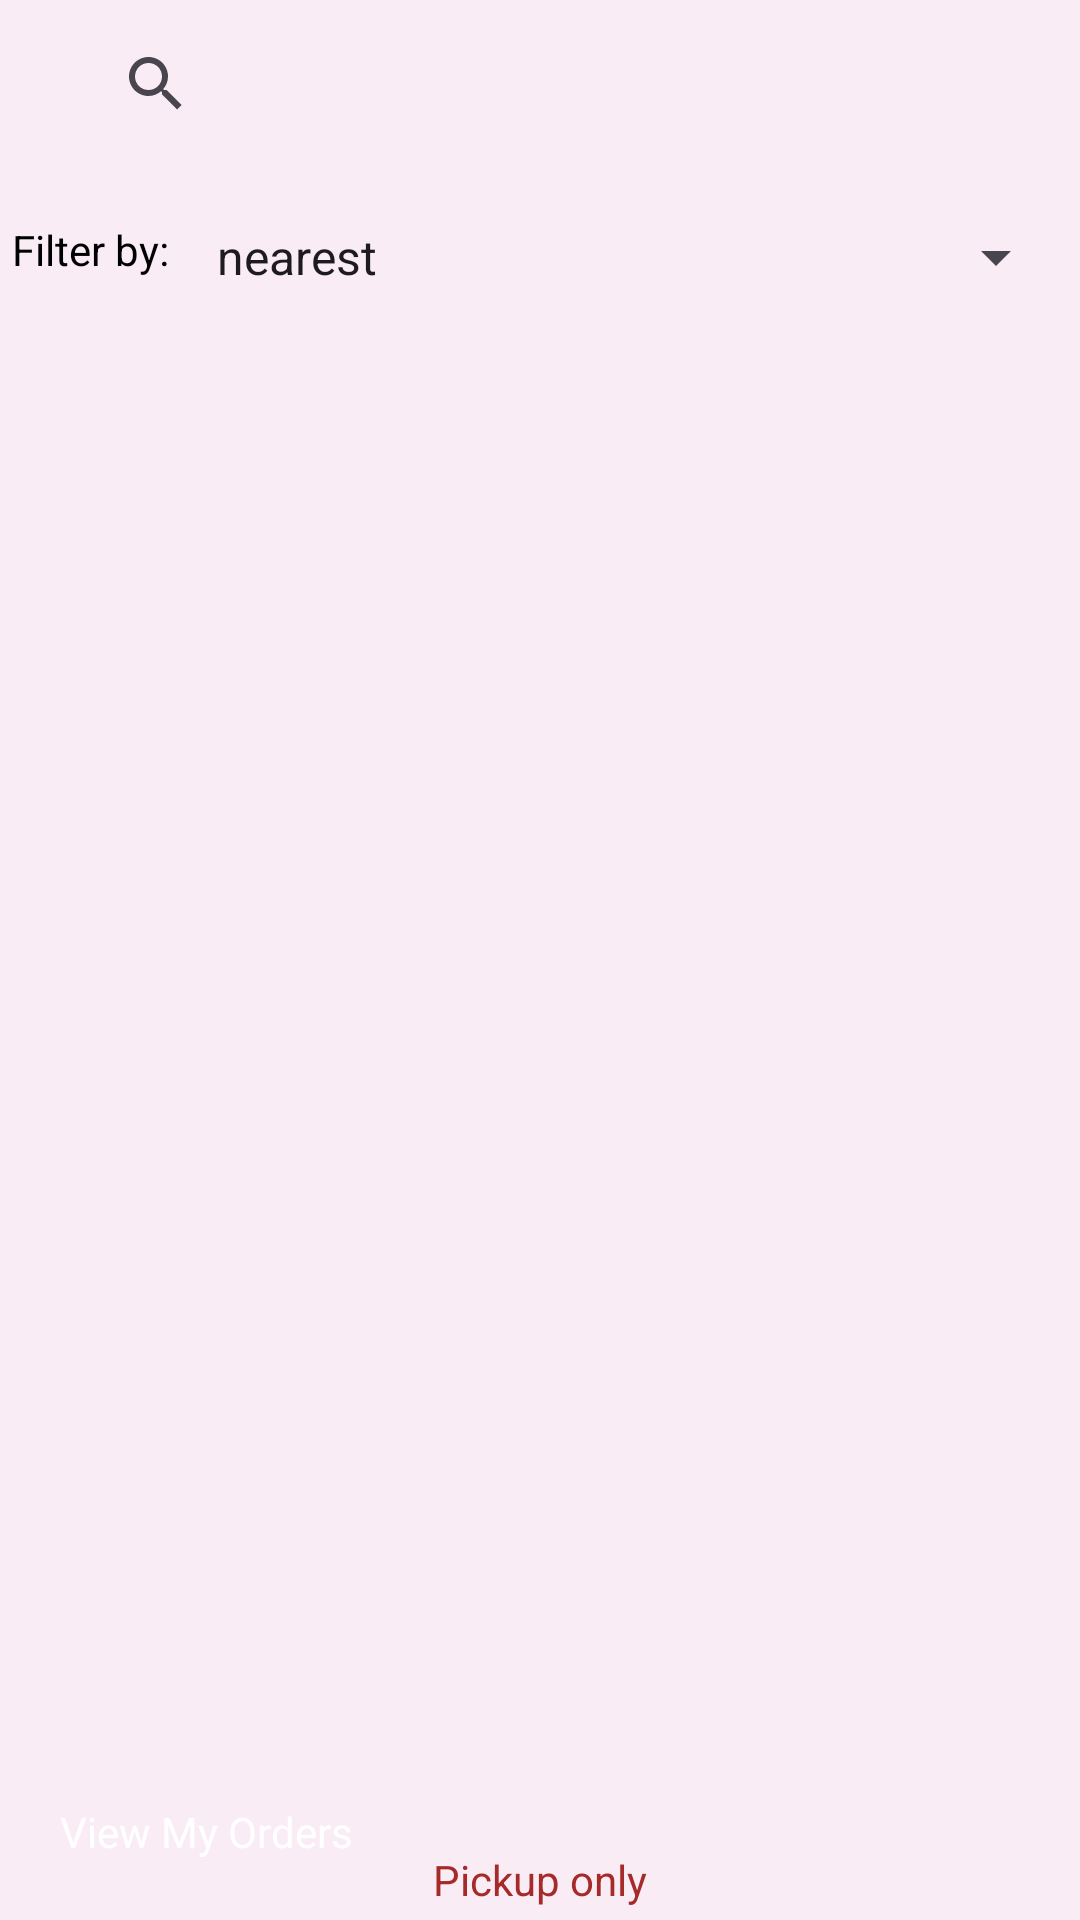

Android layout source for this screen:
<!-- AndroidManifest.xml: application theme Theme.Secondserve -->
<!-- res/layout/fragment_restaurant_search.xml -->
<androidx.constraintlayout.widget.ConstraintLayout
    xmlns:android="http://schemas.android.com/apk/res/android"
    xmlns:app="http://schemas.android.com/apk/res-auto"
    android:id="@+id/RestaurantSearchScreen"
    android:layout_width="match_parent"
    android:layout_height="match_parent"
    android:background="@color/accent_tint"
    android:padding="4dp">


    <ImageView
        android:id="@+id/back_arrow"
        android:layout_width="wrap_content"
        android:layout_height="wrap_content"
        android:contentDescription="@string/back_arrow_description"
        android:padding="8dp"
        android:src="@drawable/back_arrow"
        app:layout_constraintStart_toStartOf="parent"
        app:layout_constraintTop_toTopOf="parent" />


    <androidx.appcompat.widget.SearchView
        android:id="@+id/searchView"
        android:layout_width="0dp"
        android:layout_height="wrap_content"
        android:layout_marginStart="8dp"
        android:layout_marginEnd="8dp"
        android:iconifiedByDefault="false"
        android:queryHint="Location..."
        app:layout_constraintEnd_toStartOf="@id/lockButton"
        app:layout_constraintStart_toEndOf="@id/back_arrow"
        app:layout_constraintTop_toTopOf="parent" />


    <ImageButton
        android:id="@+id/lockButton"
        android:layout_width="wrap_content"
        android:layout_height="wrap_content"
        android:background="?attr/selectableItemBackgroundBorderless"
        android:contentDescription="@string/lock_icon_description"
        android:padding="8dp"
        android:src="@drawable/baseline_lock_outline_24"
        app:layout_constraintEnd_toEndOf="parent"
        app:layout_constraintTop_toTopOf="parent" />


    <TextView
        android:id="@+id/user_location_text"
        android:layout_width="0dp"
        android:layout_height="wrap_content"
        android:layout_marginTop="8dp"
        android:padding="8dp"
        android:textSize="16sp"
        android:textStyle="bold"
        android:textColor="@android:color/black"
        app:layout_constraintEnd_toEndOf="parent"
        app:layout_constraintStart_toStartOf="parent"
        app:layout_constraintTop_toBottomOf="@id/back_arrow" />


    <TextView
        android:id="@+id/filterLabel"
        android:layout_width="wrap_content"
        android:layout_height="wrap_content"
        android:layout_marginTop="8dp"
        android:text="@string/filter_by_label"
        android:textColor="@android:color/black"
        app:layout_constraintStart_toStartOf="parent"
        app:layout_constraintTop_toBottomOf="@id/user_location_text" />


    <Spinner
        android:id="@+id/filterSpinner"
        android:layout_width="0dp"
        android:layout_height="wrap_content"
        android:layout_marginStart="8dp"
        android:layout_marginTop="8dp"
        android:entries="@array/filter_options"
        android:prompt="@string/filter_prompt"
        app:layout_constraintEnd_toEndOf="parent"
        app:layout_constraintStart_toEndOf="@id/filterLabel"
        app:layout_constraintTop_toBottomOf="@id/user_location_text" />


    <androidx.recyclerview.widget.RecyclerView
        android:id="@+id/restaurantRecyclerView"
        android:layout_width="0dp"
        android:layout_height="0dp"
        android:overScrollMode="never"
        android:clipToPadding="false"
        app:layout_constraintBottom_toTopOf="@id/view_previous_orders_button"
        app:layout_constraintEnd_toEndOf="parent"
        app:layout_constraintStart_toStartOf="parent"
        app:layout_constraintTop_toBottomOf="@id/filterSpinner" />


    <TextView
        android:id="@+id/pickupOnly"
        android:layout_width="wrap_content"
        android:layout_height="wrap_content"
        android:text="@string/pickup_only"
        android:textColor="@color/accent"
        app:layout_constraintBottom_toBottomOf="parent"
        app:layout_constraintEnd_toEndOf="parent"
        app:layout_constraintStart_toStartOf="parent" />


    <Button
        android:id="@+id/view_previous_orders_button"
        android:layout_width="0dp"
        android:layout_height="wrap_content"
        android:text="@string/view_previous_orders"
        android:textAllCaps="false"
        android:backgroundTint="@color/accent"
        android:textColor="@android:color/white"
        android:layout_margin="16dp"
        app:layout_constraintStart_toStartOf="parent"
        app:layout_constraintEnd_toEndOf="parent"
        app:layout_constraintBottom_toBottomOf="parent" />


</androidx.constraintlayout.widget.ConstraintLayout>
<!-- resources referenced by this layout -->
<resources>
  <string-array name="filter_options">
          <item>nearest</item>
          <item>price</item>
      </string-array>
  <color name="accent">#FFA52A2A</color>
  <color name="accent_tint">#0DA52A2A</color>
  <string name="back_arrow_description">Back Arrow</string>
  <string name="filter_by_label">Filter by:</string>
  <string name="filter_prompt">Filter by</string>
  <string name="lock_icon_description">Lock Icon</string>
  <string name="pickup_only">Pickup only</string>
  <string name="view_previous_orders">View My Orders</string>
  <style name="Theme.Secondserve" parent="Base.Theme.Secondserve">
          
          <item name="buttonStyle">@style/CustomButtonStyle</item>
      </style>
  <style name="Base.Theme.Secondserve" parent="Theme.Material3.DayNight.NoActionBar">
          
          <item name="colorPrimary">@color/accent</item>
          
      </style>
  <style name="CustomButtonStyle">
          <item name="backgroundTint">@color/accent</item>
      </style>
</resources>
